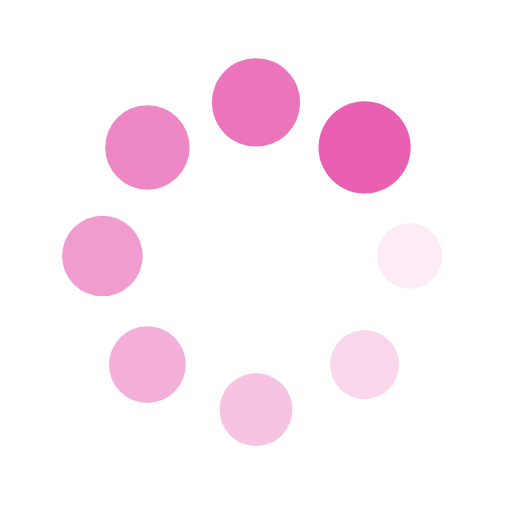
t = 0.00 s
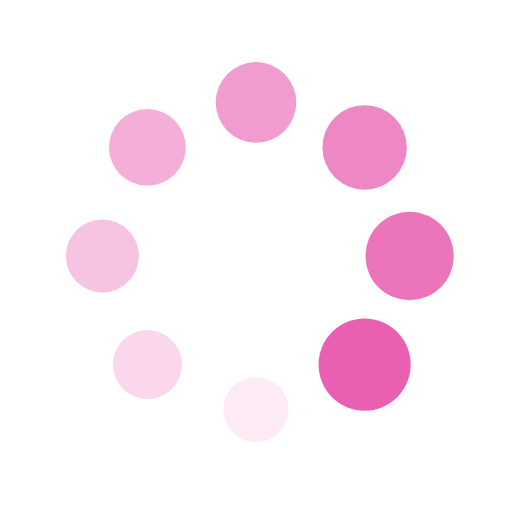
t = 0.25 s
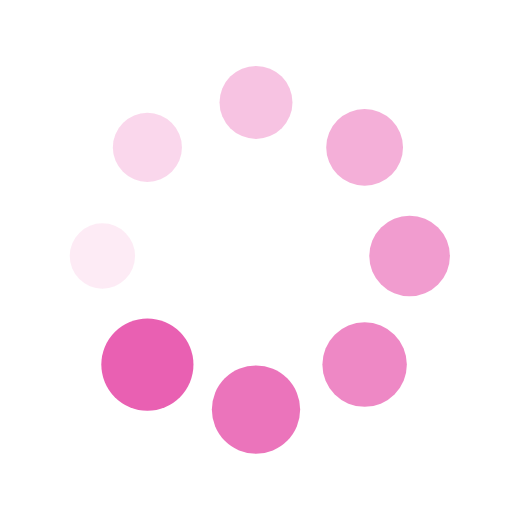
t = 0.50 s
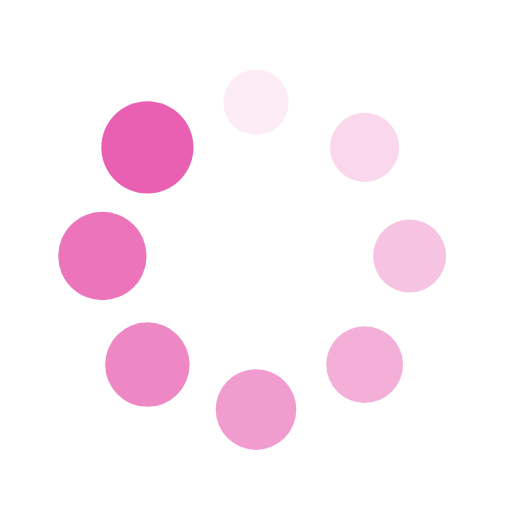
t = 0.75 s

The animated SVG that drew these frames (rendered in a browser with its animation timeline set to each time). Animation: 16 SMIL elements (animate=8,animateTransform=8); one cycle of 1.00 s, repeats indefinitely.

<svg xmlns="http://www.w3.org/2000/svg" xmlns:xlink="http://www.w3.org/1999/xlink" style="margin:auto;background:#fff;display:block;" width="200px" height="200px" viewBox="0 0 100 100" preserveAspectRatio="xMidYMid">
  <g transform="translate(80,50)">
    <g transform="rotate(0)">
      <circle cx="0" cy="0" r="6" fill="#e960b2" fill-opacity="1">
        <animateTransform attributeName="transform" type="scale" begin="-0.875s" values="1.5 1.5;1 1" keyTimes="0;1" dur="1s" repeatCount="indefinite"></animateTransform>
        <animate attributeName="fill-opacity" keyTimes="0;1" dur="1s" repeatCount="indefinite" values="1;0" begin="-0.875s"></animate>
      </circle>
    </g>
  </g><g transform="translate(71.21320343559643,71.21320343559643)">
  <g transform="rotate(45)">
    <circle cx="0" cy="0" r="6" fill="#e960b2" fill-opacity="0.875">
      <animateTransform attributeName="transform" type="scale" begin="-0.75s" values="1.5 1.5;1 1" keyTimes="0;1" dur="1s" repeatCount="indefinite"></animateTransform>
      <animate attributeName="fill-opacity" keyTimes="0;1" dur="1s" repeatCount="indefinite" values="1;0" begin="-0.75s"></animate>
    </circle>
  </g>
</g><g transform="translate(50,80)">
  <g transform="rotate(90)">
    <circle cx="0" cy="0" r="6" fill="#e960b2" fill-opacity="0.75">
      <animateTransform attributeName="transform" type="scale" begin="-0.625s" values="1.5 1.5;1 1" keyTimes="0;1" dur="1s" repeatCount="indefinite"></animateTransform>
      <animate attributeName="fill-opacity" keyTimes="0;1" dur="1s" repeatCount="indefinite" values="1;0" begin="-0.625s"></animate>
    </circle>
  </g>
</g><g transform="translate(28.786796564403577,71.21320343559643)">
  <g transform="rotate(135)">
    <circle cx="0" cy="0" r="6" fill="#e960b2" fill-opacity="0.625">
      <animateTransform attributeName="transform" type="scale" begin="-0.5s" values="1.5 1.5;1 1" keyTimes="0;1" dur="1s" repeatCount="indefinite"></animateTransform>
      <animate attributeName="fill-opacity" keyTimes="0;1" dur="1s" repeatCount="indefinite" values="1;0" begin="-0.5s"></animate>
    </circle>
  </g>
</g><g transform="translate(20,50.00000000000001)">
  <g transform="rotate(180)">
    <circle cx="0" cy="0" r="6" fill="#e960b2" fill-opacity="0.5">
      <animateTransform attributeName="transform" type="scale" begin="-0.375s" values="1.5 1.5;1 1" keyTimes="0;1" dur="1s" repeatCount="indefinite"></animateTransform>
      <animate attributeName="fill-opacity" keyTimes="0;1" dur="1s" repeatCount="indefinite" values="1;0" begin="-0.375s"></animate>
    </circle>
  </g>
</g><g transform="translate(28.78679656440357,28.786796564403577)">
  <g transform="rotate(225)">
    <circle cx="0" cy="0" r="6" fill="#e960b2" fill-opacity="0.375">
      <animateTransform attributeName="transform" type="scale" begin="-0.25s" values="1.5 1.5;1 1" keyTimes="0;1" dur="1s" repeatCount="indefinite"></animateTransform>
      <animate attributeName="fill-opacity" keyTimes="0;1" dur="1s" repeatCount="indefinite" values="1;0" begin="-0.25s"></animate>
    </circle>
  </g>
</g><g transform="translate(49.99999999999999,20)">
  <g transform="rotate(270)">
    <circle cx="0" cy="0" r="6" fill="#e960b2" fill-opacity="0.25">
      <animateTransform attributeName="transform" type="scale" begin="-0.125s" values="1.5 1.5;1 1" keyTimes="0;1" dur="1s" repeatCount="indefinite"></animateTransform>
      <animate attributeName="fill-opacity" keyTimes="0;1" dur="1s" repeatCount="indefinite" values="1;0" begin="-0.125s"></animate>
    </circle>
  </g>
</g><g transform="translate(71.21320343559643,28.78679656440357)">
  <g transform="rotate(315)">
    <circle cx="0" cy="0" r="6" fill="#e960b2" fill-opacity="0.125">
      <animateTransform attributeName="transform" type="scale" begin="0s" values="1.5 1.5;1 1" keyTimes="0;1" dur="1s" repeatCount="indefinite"></animateTransform>
      <animate attributeName="fill-opacity" keyTimes="0;1" dur="1s" repeatCount="indefinite" values="1;0" begin="0s"></animate>
    </circle>
  </g>
</g>
</svg>
